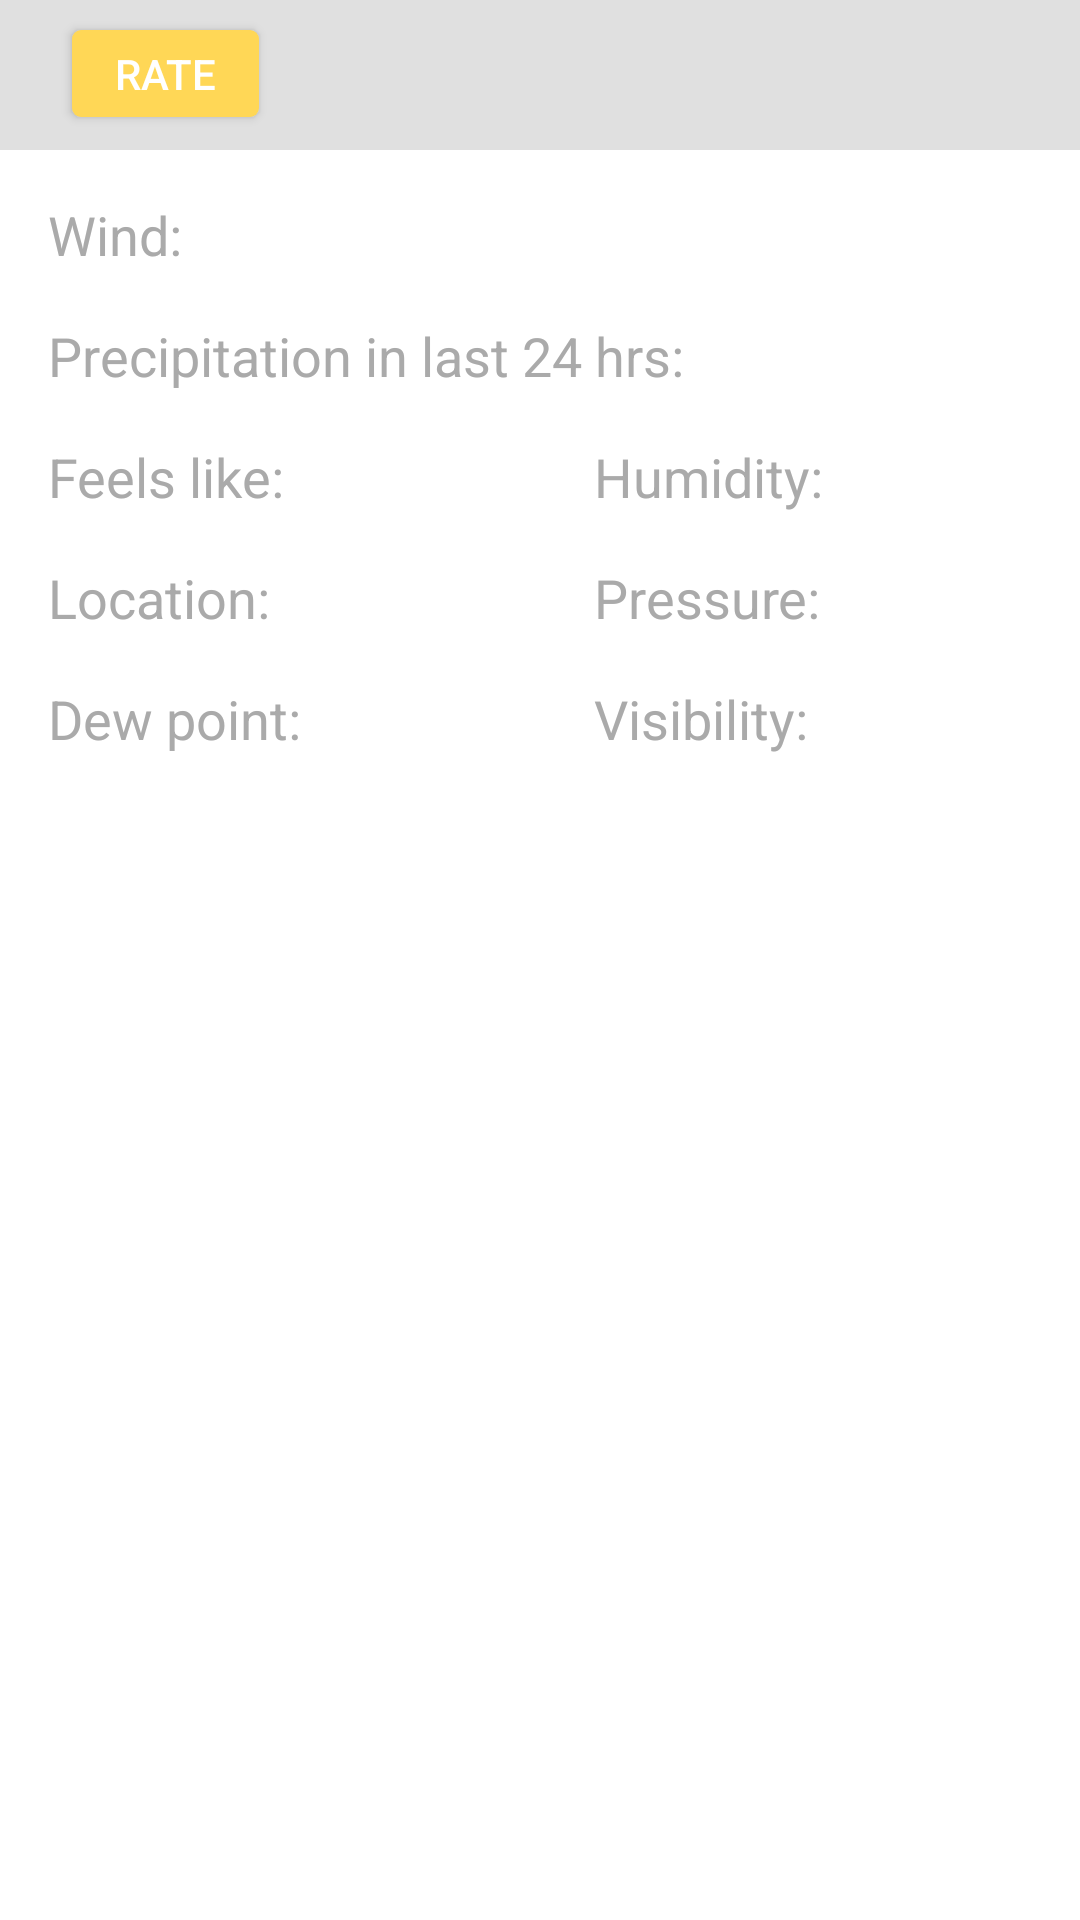

Produce the Android XML layout that renders to this screen, including the resource entries it uses.
<!-- AndroidManifest.xml: application theme AppTheme -->
<!-- res/layout/bottom_drawer_layout.xml -->
<?xml version="1.0" encoding="utf-8"?>
<android.support.constraint.ConstraintLayout
    xmlns:android="http://schemas.android.com/apk/res/android"
    xmlns:app="http://schemas.android.com/apk/res-auto"
    xmlns:tools="http://schemas.android.com/tools"
    android:id="@+id/bottom_sheet"
    android:layout_width="match_parent"
    android:layout_height="350dp"
    android:layout_gravity="bottom"
    android:layout_marginLeft="@dimen/more_info_card_margin"
    android:layout_marginRight="@dimen/more_info_card_margin"
    android:background="@color/white"
    app:layout_behavior="android.support.design.widget.BottomSheetBehavior">

    <LinearLayout
        android:id="@+id/settings_banner"
        android:layout_width="match_parent"
        android:layout_height="50dp"
        android:background="#e0e0e0"
        android:weightSum="5"
        android:orientation="horizontal">

        <Button
            android:layout_weight="1"
            android:layout_width="0dp"
            android:layout_height="wrap_content"
            android:layout_marginLeft="24dp"
            android:layout_marginRight="24dp"
            android:layout_marginTop="10dp"
            android:background="@drawable/rate_btn"
            android:minHeight="5dp"
            android:onClick="rate"
            android:padding="5dp"
            android:text="@string/rate"
            android:textColor="@color/white"/>

        <LinearLayout
            android:layout_weight="3"
            android:layout_width="0dp"
            android:layout_height="wrap_content"/>

        <ImageButton
            android:layout_weight="1"
            android:contentDescription="@string/open_menu"
            android:onClick="openMenu"
            android:background="@null"
            android:padding="13dp"
            android:src="@drawable/ic_more_vert_black_24dp"
            android:layout_width="0dp"
            android:layout_height="wrap_content"/>

    </LinearLayout>

    <TextView
        android:id="@+id/wind"
        android:layout_width="wrap_content"
        android:layout_height="wrap_content"
        android:layout_marginLeft="16dp"
        android:layout_marginStart="16dp"
        android:layout_marginTop="16dp"
        android:text="@string/wind"
        android:textColor="@android:color/darker_gray"
        android:textSize="18sp"
        app:layout_constraintStart_toStartOf="parent"
        app:layout_constraintTop_toBottomOf="@+id/settings_banner"/>

    <TextView
        android:id="@+id/wind_content"
        android:layout_width="0dp"
        android:layout_height="wrap_content"
        android:layout_marginStart="8dp"
        android:layout_marginLeft="8dp"
        android:ems="13"
        android:textColor="@android:color/black"
        android:textSize="18sp"
        app:layout_constraintBaseline_toBaselineOf="@+id/wind"
        app:layout_constraintStart_toEndOf="@+id/wind"/>


    <TextView
        android:id="@+id/humidity"
        android:layout_width="wrap_content"
        android:layout_height="wrap_content"
        android:layout_marginTop="16dp"
        android:text="@string/humidity"
        android:textColor="@android:color/darker_gray"
        android:textSize="18sp"
        app:layout_constraintStart_toStartOf="@+id/guideline2"
        app:layout_constraintTop_toBottomOf="@+id/precipitation_content"/>

    <TextView
        android:id="@+id/dewpoint"
        android:layout_width="wrap_content"
        android:layout_height="wrap_content"
        android:layout_marginLeft="16dp"
        android:layout_marginStart="16dp"
        android:layout_marginTop="16dp"
        android:text="@string/dewpoint"
        android:textColor="@android:color/darker_gray"
        android:textSize="18sp"
        app:layout_constraintStart_toStartOf="parent"
        app:layout_constraintTop_toBottomOf="@+id/location_content"/>

    <TextView
        android:id="@+id/humidity_content"
        android:layout_width="wrap_content"
        android:layout_height="wrap_content"
        android:layout_marginStart="8dp"
        android:layout_marginLeft="8dp"
        android:ems="@integer/text_view_ems"
        android:textColor="@android:color/black"
        android:textSize="18sp"
        app:layout_constraintBaseline_toBaselineOf="@+id/humidity"
        app:layout_constraintStart_toEndOf="@+id/humidity"/>

    <TextView
        android:id="@+id/dew_point_content"
        android:layout_width="wrap_content"
        android:layout_height="wrap_content"
        android:layout_marginStart="8dp"
        android:layout_marginLeft="8dp"
        android:ems="@integer/text_view_ems"
        android:textColor="@android:color/black"
        android:textSize="18sp"
        app:layout_constraintBaseline_toBaselineOf="@+id/dewpoint"
        app:layout_constraintStart_toEndOf="@+id/dewpoint"/>


    <TextView
        android:id="@+id/pressure"
        android:layout_width="wrap_content"
        android:layout_height="wrap_content"
        android:layout_marginTop="16dp"
        android:text="@string/pressure"
        android:textColor="@android:color/darker_gray"
        android:textSize="18sp"
        app:layout_constraintStart_toStartOf="@+id/guideline2"
        app:layout_constraintTop_toBottomOf="@+id/humidity_content"/>

    <TextView
        android:id="@+id/city_and_state"
        android:layout_width="wrap_content"
        android:layout_height="wrap_content"
        android:layout_marginLeft="16dp"
        android:layout_marginStart="16dp"
        android:layout_marginTop="16dp"
        android:text="@string/city_and_state"
        android:textColor="@android:color/darker_gray"
        android:textSize="18sp"
        app:layout_constraintStart_toStartOf="parent"
        app:layout_constraintTop_toBottomOf="@+id/feels_like_content"/>

    <TextView
        android:id="@+id/last_updated"
        android:layout_width="wrap_content"
        android:layout_height="wrap_content"
        android:layout_marginBottom="16dp"
        android:layout_marginEnd="16dp"
        android:layout_marginStart="16dp"
        android:layout_marginTop="16dp"
        app:layout_constraintBottom_toBottomOf="parent"
        app:layout_constraintEnd_toEndOf="parent"
        app:layout_constraintStart_toStartOf="parent"
        app:layout_constraintTop_toBottomOf="@+id/dew_point_content"/>

    <TextView
        android:id="@+id/pressure_content"
        android:layout_width="wrap_content"
        android:layout_height="wrap_content"
        android:layout_marginStart="8dp"
        android:layout_marginLeft="8dp"
        android:ems="@integer/text_view_ems"
        android:textColor="@android:color/black"
        android:textSize="18sp"
        app:layout_constraintBaseline_toBaselineOf="@+id/pressure"
        app:layout_constraintStart_toEndOf="@+id/pressure"/>

    <TextView
        android:id="@+id/location_content"
        android:layout_width="wrap_content"
        android:layout_height="wrap_content"
        android:layout_marginStart="8dp"
        android:layout_marginLeft="8dp"
        android:ems="@integer/text_view_ems"
        android:textColor="@android:color/black"
        android:textSize="18sp"
        app:layout_constraintBaseline_toBaselineOf="@+id/city_and_state"
        app:layout_constraintStart_toEndOf="@+id/city_and_state"/>

    <TextView
        android:id="@+id/feels_like"
        android:layout_width="wrap_content"
        android:layout_height="wrap_content"
        android:layout_marginLeft="16dp"
        android:layout_marginStart="16dp"
        android:layout_marginTop="16dp"
        android:text="@string/feels_like"
        android:textColor="@android:color/darker_gray"
        android:textSize="18sp"
        app:layout_constraintStart_toStartOf="parent"
        app:layout_constraintTop_toBottomOf="@+id/precipitation_content"/>

    <TextView
        android:id="@+id/precipitation"
        android:layout_width="wrap_content"
        android:layout_height="wrap_content"
        android:layout_marginLeft="16dp"
        android:layout_marginStart="16dp"
        android:layout_marginTop="16dp"
        android:text="@string/precipication"
        android:textColor="@android:color/darker_gray"
        android:textSize="18sp"
        app:layout_constraintStart_toStartOf="parent"
        app:layout_constraintTop_toBottomOf="@+id/wind_content"/>

    <TextView
        android:id="@+id/feels_like_content"
        android:layout_width="wrap_content"
        android:layout_height="wrap_content"
        android:layout_marginStart="8dp"
        android:layout_marginLeft="8dp"
        android:ems="@integer/text_view_ems"
        android:textColor="@android:color/black"
        android:textSize="18sp"
        app:layout_constraintBaseline_toBaselineOf="@+id/feels_like"
        app:layout_constraintStart_toEndOf="@+id/feels_like"/>

    <TextView
        android:id="@+id/precipitation_content"
        android:layout_width="wrap_content"
        android:layout_height="wrap_content"
        android:layout_marginStart="8dp"
        android:layout_marginLeft="8dp"
        android:ems="6"
        android:textColor="@android:color/black"
        android:textSize="18sp"
        app:layout_constraintBaseline_toBaselineOf="@+id/precipitation"
        app:layout_constraintStart_toEndOf="@+id/precipitation"/>

    <TextView
        android:id="@+id/visibility"
        android:layout_width="wrap_content"
        android:layout_height="wrap_content"
        android:layout_marginTop="16dp"
        android:text="@string/visibility"
        android:textColor="@android:color/darker_gray"
        android:textSize="18sp"
        app:layout_constraintStart_toStartOf="@+id/guideline2"
        app:layout_constraintTop_toBottomOf="@+id/pressure_content"/>

    <TextView
        android:id="@+id/visibility_content"
        android:layout_width="wrap_content"
        android:layout_height="wrap_content"
        android:layout_marginLeft="8dp"
        android:layout_marginStart="8dp"
        android:ems="@integer/text_view_ems"
        android:textColor="@android:color/black"
        android:textSize="18sp"
        app:layout_constraintBaseline_toBaselineOf="@+id/visibility"
        app:layout_constraintStart_toEndOf="@+id/visibility"/>

    <android.support.constraint.Guideline
        android:id="@+id/guideline2"
        android:layout_width="wrap_content"
        android:layout_height="match_parent"
        android:orientation="vertical"
        app:layout_constraintGuide_percent=".55"/>

</android.support.constraint.ConstraintLayout>
<!-- resources referenced by this layout -->
<resources>
  <color name="white">#ffffff</color>
  <dimen name="more_info_card_margin">0dp</dimen>
  <!-- drawable rate_btn (drawable) -->
  <?xml version="1.0" encoding="utf-8"?>
  <selector xmlns:android="http://schemas.android.com/apk/res/android">
  
      <item>
  
          <shape>
  
              <solid android:color="@color/colorAccentLight"/>
  
              <corners
                  android:bottomLeftRadius="3dp"
                  android:bottomRightRadius="3dp"
                  android:topLeftRadius="3dp"
                  android:topRightRadius="3dp"/>
  
          </shape>
  
      </item>
  
  </selector>
  <integer name="text_view_ems">8</integer>
  <string name="city_and_state">Location: </string>
  <string name="dewpoint">Dew point: </string>
  <string name="feels_like">Feels like:</string>
  <string name="humidity">Humidity: </string>
  <string name="open_menu">Open menu</string>
  <string name="precipication">Precipitation in last 24 hrs:</string>
  <string name="pressure">Pressure: </string>
  <string name="rate">Rate</string>
  <string name="visibility">Visibility:</string>
  <string name="wind">Wind: </string>
  <style name="AppTheme" parent="Theme.AppCompat.Light.DarkActionBar">
          <item name="colorPrimary">@color/colorPrimary</item>
          <item name="colorPrimaryDark">@color/colorPrimaryDark</item>
          <item name="colorAccent">@color/colorAccent</item>
          
      </style>
  <color name="colorAccentLight">#ffd756</color>
  <color name="colorPrimary">#4CAF50</color>
  <color name="colorPrimaryDark">#388E3C</color>
  <color name="colorAccent">#FFC400</color>
</resources>
